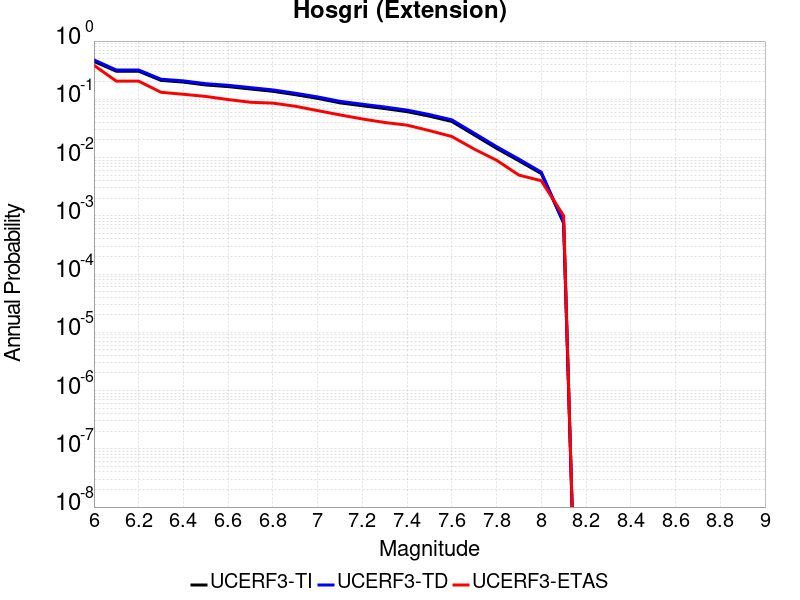

Source data for this figure (header and first rows):
Magnitude, UCERF3-TI Prob, UCERF3-TD Prob, UCERF3-ETAS Prob
6.0, 0.4475, 0.4749, 0.384
6.1, 0.3036, 0.3186, 0.205
6.2, 0.3036, 0.3186, 0.205
6.3, 0.2113, 0.2216, 0.132
6.4, 0.1976, 0.2074, 0.122
6.5, 0.1763, 0.1855, 0.112
6.6, 0.1652, 0.174, 0.099
6.7, 0.1504, 0.1588, 0.089
6.8, 0.1372, 0.1451, 0.086
6.9, 0.1202, 0.1272, 0.076
7.0, 0.1038, 0.11, 0.064
7.1, 0.087, 0.09235, 0.054
7.2, 0.07748, 0.08236, 0.046
7.3, 0.06935, 0.07376, 0.04
7.4, 0.0614, 0.06534, 0.036
7.5, 0.05134, 0.05469, 0.029
7.6, 0.04166, 0.04444, 0.023
7.7, 0.02452, 0.02623, 0.014
7.8, 0.01442, 0.01542, 0.009
7.9, 0.008804, 0.009405, 0.005
8.0, 0.005321, 0.005624, 0.004
8.1, 7.495842E-4, 7.623519E-4, 0.001
